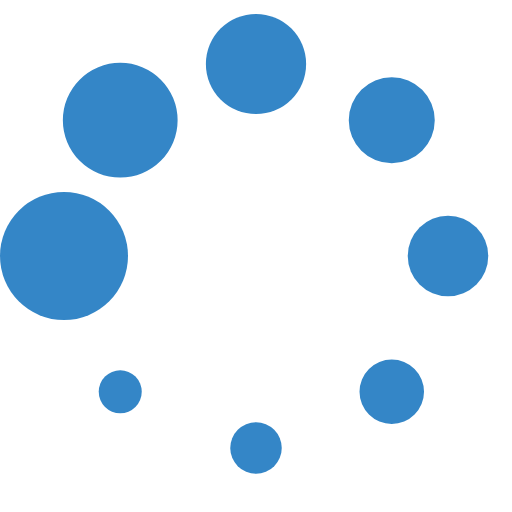
t = 0.00 s
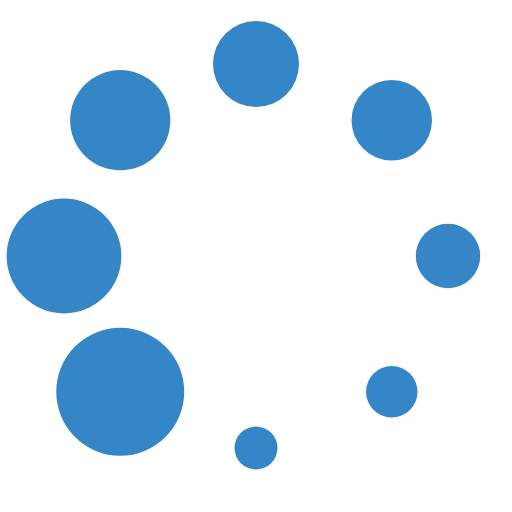
t = 0.13 s
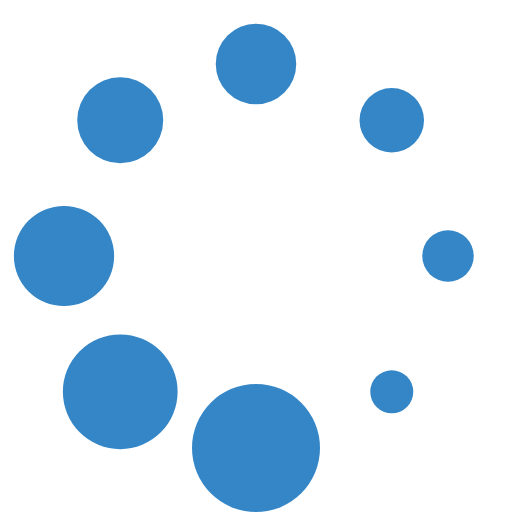
t = 0.23 s
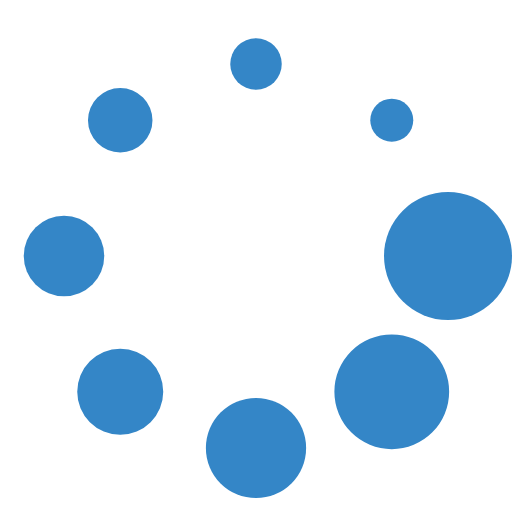
t = 0.36 s
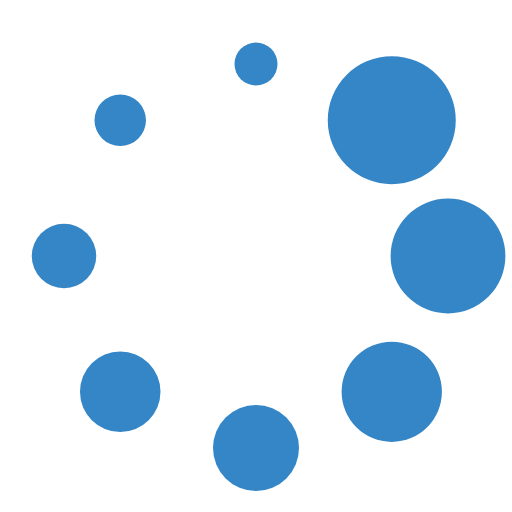
t = 0.49 s
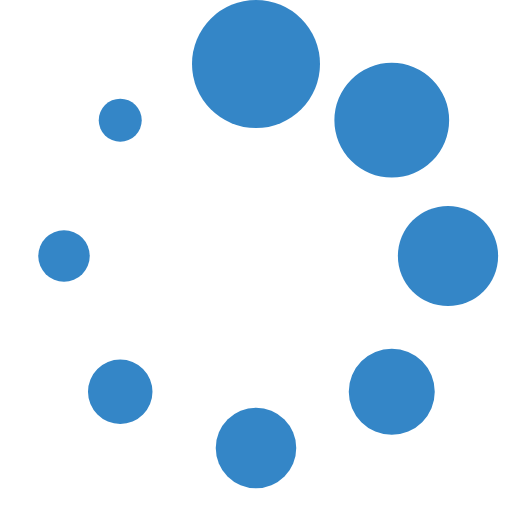
t = 0.59 s

The animated SVG that drew these frames (rendered in a browser with its animation timeline set to each time). Animation: 1 SMIL element (animateTransform=1); one cycle of 0.72 s, repeats indefinitely.

<?xml version="1.0" encoding="UTF-8" standalone="no"?><svg xmlns:svg="http://www.w3.org/2000/svg" xmlns="http://www.w3.org/2000/svg" xmlns:xlink="http://www.w3.org/1999/xlink" version="1.0" width="64px" height="64px" viewBox="0 0 128 128" xml:space="preserve"><g><circle cx="16" cy="64" r="16" fill="#3486c7" fill-opacity="1"/><circle cx="16" cy="64" r="14.344" fill="#3486c7" fill-opacity="1" transform="rotate(45 64 64)"/><circle cx="16" cy="64" r="12.531" fill="#3486c7" fill-opacity="1" transform="rotate(90 64 64)"/><circle cx="16" cy="64" r="10.75" fill="#3486c7" fill-opacity="1" transform="rotate(135 64 64)"/><circle cx="16" cy="64" r="10.063" fill="#3486c7" fill-opacity="1" transform="rotate(180 64 64)"/><circle cx="16" cy="64" r="8.063" fill="#3486c7" fill-opacity="1" transform="rotate(225 64 64)"/><circle cx="16" cy="64" r="6.438" fill="#3486c7" fill-opacity="1" transform="rotate(270 64 64)"/><circle cx="16" cy="64" r="5.375" fill="#3486c7" fill-opacity="1" transform="rotate(315 64 64)"/><animateTransform attributeName="transform" type="rotate" values="0 64 64;315 64 64;270 64 64;225 64 64;180 64 64;135 64 64;90 64 64;45 64 64" calcMode="discrete" dur="720ms" repeatCount="indefinite"></animateTransform></g></svg>
